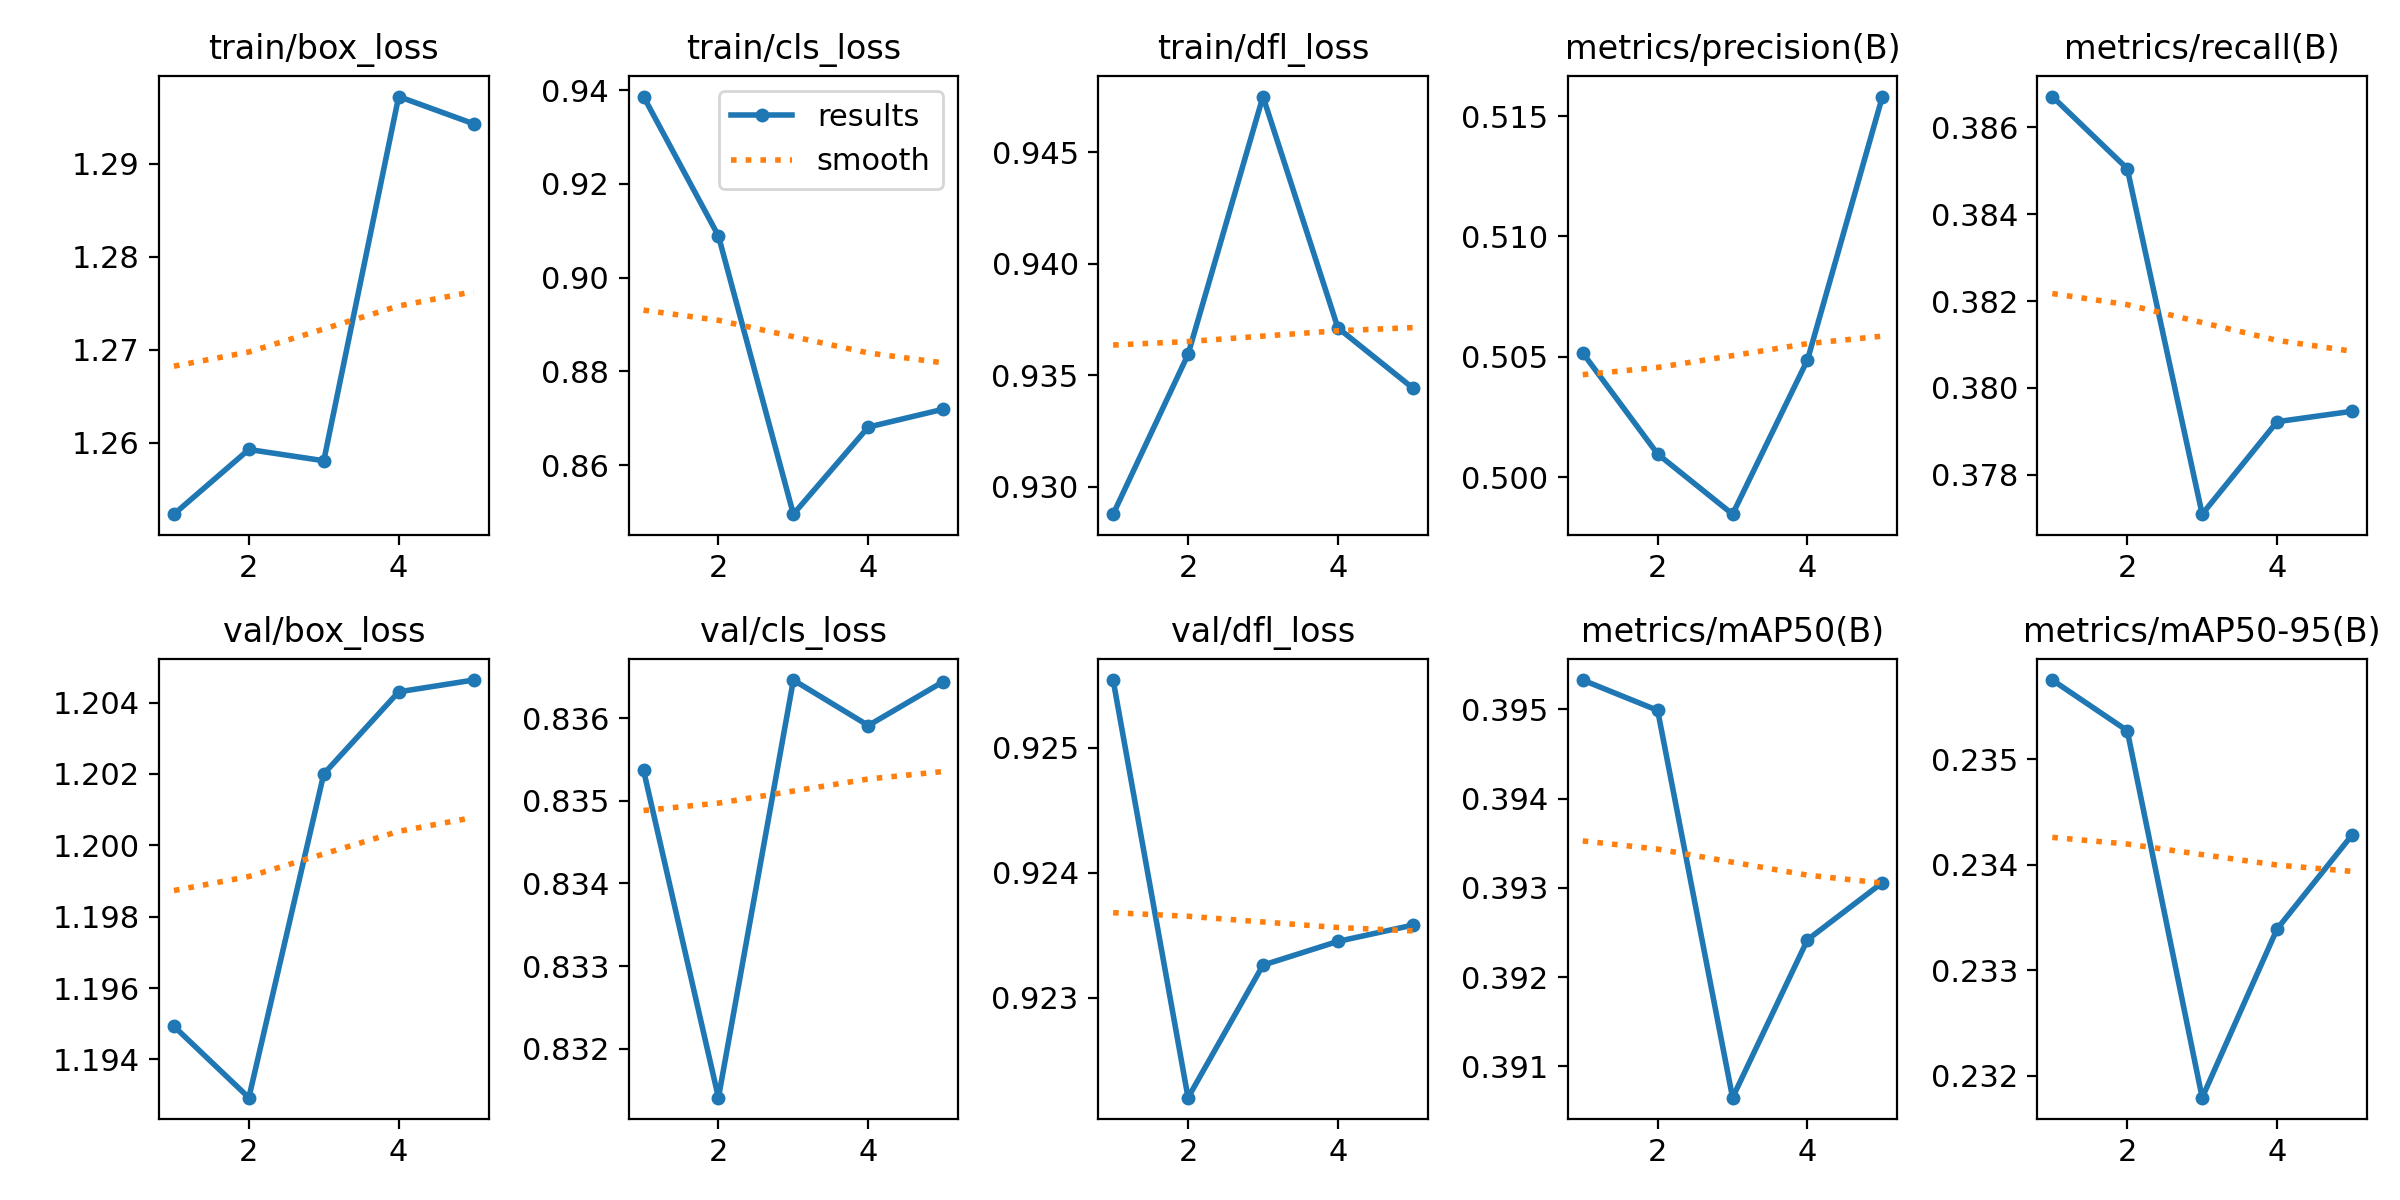

Values plotted in this chart, from the file beside it:
epoch, time, train/box_loss, train/cls_loss, train/dfl_loss, metrics/precision(B), metrics/recall(B), metrics/mAP50(B), metrics/mAP50-95(B), val/box_loss, val/cls_loss, val/dfl_loss, lr/pg0, lr/pg1, lr/pg2
1, 5.337, 1.252, 0.9387, 0.9288, 0.5052, 0.3867, 0.3953, 0.2357, 1.195, 0.8354, 0.9255, 1.428e-05, 1.428e-05, 1.428e-05
2, 130.9, 1.259, 0.9089, 0.9359, 0.501, 0.3851, 0.395, 0.2353, 1.193, 0.8314, 0.9222, 2.86314e-05, 2.86314e-05, 2.86314e-05
3, 135.8, 1.258, 0.8495, 0.9475, 0.4985, 0.3771, 0.3906, 0.2318, 1.202, 0.8365, 0.9233, 3.45005e-05, 3.45005e-05, 3.45005e-05
4, 140.5, 1.297, 0.8681, 0.9371, 0.5049, 0.3792, 0.3924, 0.2334, 1.204, 0.8359, 0.9234, 3.18872e-05, 3.18872e-05, 3.18872e-05
5, 145.7, 1.294, 0.8719, 0.9344, 0.5158, 0.3795, 0.3931, 0.2343, 1.205, 0.8364, 0.9236, 2.07917e-05, 2.07917e-05, 2.07917e-05
